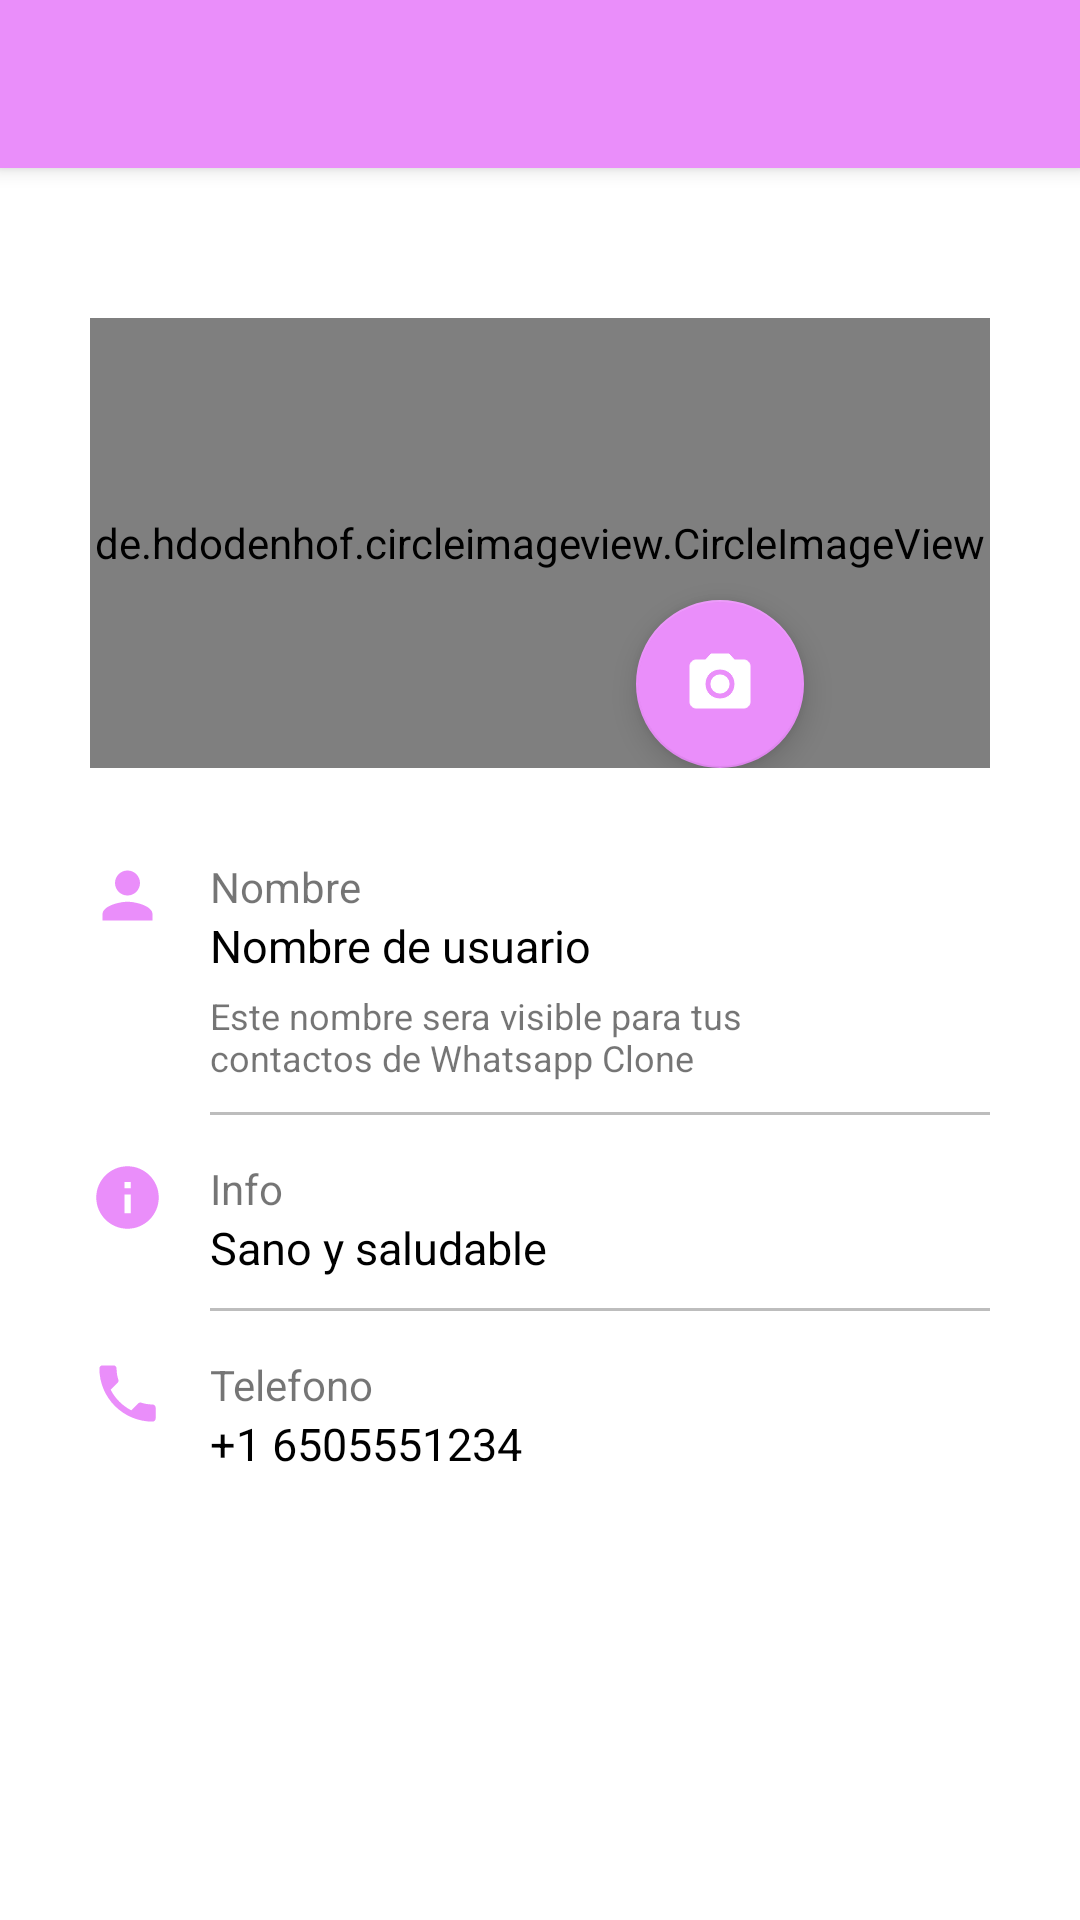

Layout XML and referenced resources for this Android screen:
<!-- AndroidManifest.xml: application theme Theme.Healty -->
<!-- res/layout/activity_profile.xml -->
<?xml version="1.0" encoding="utf-8"?>
<androidx.coordinatorlayout.widget.CoordinatorLayout xmlns:android="http://schemas.android.com/apk/res/android"
    xmlns:app="http://schemas.android.com/apk/res-auto"
    xmlns:tools="http://schemas.android.com/tools"
    android:layout_width="match_parent"
    android:layout_height="match_parent"
    tools:context=".activities.ProfileActivity">

    <include layout="@layout/action_bar_toolbar"/>

    <LinearLayout
        android:layout_width="match_parent"
        android:layout_height="match_parent"
        android:orientation="vertical"
        android:layout_marginLeft="30dp"
        android:layout_marginRight="30dp"
        app:layout_behavior="@string/appbar_scrolling_view_behavior">

        <FrameLayout
            android:layout_width="match_parent"
            android:layout_height="wrap_content">

            <de.hdodenhof.circleimageview.CircleImageView
                android:id="@+id/circleImageViewProfile"
                android:layout_width="match_parent"
                android:layout_height="150dp"
                android:transitionName="profileTransition"
                android:src="@drawable/ic_person_white"
                app:civ_circle_background_color="@color/gray"
                android:layout_marginTop="50dp"
                />

            <com.google.android.material.floatingactionbutton.FloatingActionButton
                android:id="@+id/fabSelectImage"
                android:layout_width="wrap_content"
                android:layout_height="wrap_content"
                android:src="@drawable/ic_camera_white"
                app:backgroundTint="@color/pink"
                android:layout_gravity="bottom|center"
                android:layout_marginLeft="60dp" />

        </FrameLayout>

        <LinearLayout
            android:layout_width="match_parent"
            android:layout_height="wrap_content"
            android:orientation="horizontal"
            android:layout_marginTop="30dp"
            >

            <ImageView
                android:layout_width="25dp"
                android:layout_height="25dp"
                android:src="@drawable/ic_person" />

            <LinearLayout
                android:layout_width="wrap_content"
                android:layout_height="wrap_content"
                android:orientation="vertical"
                android:layout_marginLeft="15dp"
                android:layout_marginRight="5dp"
                android:layout_weight="1">

                <TextView
                    android:layout_width="wrap_content"
                    android:layout_height="wrap_content"
                    android:text="Nombre" />

                <TextView
                    android:id="@+id/txtViewUsernameProfile"
                    android:layout_width="wrap_content"
                    android:layout_height="wrap_content"
                    android:transitionName="nameTransition"
                    android:text="Nombre de usuario"
                    android:textColor="@color/black"
                    android:textSize="15dp"/>


                <TextView
                    android:layout_width="wrap_content"
                    android:layout_height="wrap_content"
                    android:text="Este nombre sera visible para tus contactos de Whatsapp Clone"
                    android:textSize="12dp"
                    android:layout_marginTop="5dp"
                    />

            </LinearLayout>

            <ImageView
                android:id="@+id/imageViewUsernameEditProfile"
                android:layout_width="25dp"
                android:layout_height="25dp"
                android:src="@drawable/ic_edit_gray" />

        </LinearLayout>

        <View
            android:layout_width="match_parent"
            android:layout_height="1dp"
            android:background="@color/gray"
            android:layout_marginTop="10dp"
            android:layout_marginLeft="40dp" />

        <LinearLayout
            android:layout_width="match_parent"
            android:layout_height="wrap_content"
            android:orientation="horizontal"
            android:layout_marginTop="15dp"
            >

            <ImageView
                android:layout_width="25dp"
                android:layout_height="25dp"
                android:src="@drawable/ic_info_green" />

            <LinearLayout
                android:layout_width="wrap_content"
                android:layout_height="wrap_content"
                android:orientation="vertical"
                android:layout_marginLeft="15dp"
                android:layout_marginRight="5dp"
                android:layout_weight="1">

                <TextView
                    android:layout_width="wrap_content"
                    android:layout_height="wrap_content"
                    android:text="Info" />

                <TextView
                    android:id="@+id/txtViewInfoProfile"
                    android:layout_width="wrap_content"
                    android:layout_height="wrap_content"
                    android:text="Sano y saludable"
                    android:textColor="@color/black"
                    android:textSize="15dp"/>


            </LinearLayout>

            <ImageView
                android:id="@+id/imageViewInfo"
                android:layout_width="25dp"
                android:layout_height="25dp"
                android:src="@drawable/ic_edit_gray" />

        </LinearLayout>

        <View
            android:layout_width="match_parent"
            android:layout_height="1dp"
            android:background="@color/gray"
            android:layout_marginTop="10dp"
            android:layout_marginLeft="40dp" />

        <LinearLayout
            android:layout_width="match_parent"
            android:layout_height="wrap_content"
            android:orientation="horizontal"
            android:layout_marginTop="15dp"
            >

            <ImageView
                android:layout_width="25dp"
                android:layout_height="25dp"
                android:src="@drawable/ic_phone_green" />

            <LinearLayout
                android:layout_width="wrap_content"
                android:layout_height="wrap_content"
                android:orientation="vertical"
                android:layout_marginLeft="15dp"
                android:layout_marginRight="5dp"
                android:layout_weight="1">

                <TextView
                    android:layout_width="wrap_content"
                    android:layout_height="wrap_content"
                    android:text="Telefono" />

                <TextView
                    android:id="@+id/txtViewPhoneProfile"
                    android:layout_width="wrap_content"
                    android:layout_height="wrap_content"
                    android:text="+1 6505551234"
                    android:textColor="@color/black"
                    android:textSize="15dp"/>


            </LinearLayout>


        </LinearLayout>



    </LinearLayout>

</androidx.coordinatorlayout.widget.CoordinatorLayout>
<!-- res/layout/action_bar_toolbar.xml (included above) -->
<?xml version="1.0" encoding="utf-8"?>
<com.google.android.material.appbar.AppBarLayout
    xmlns:android="http://schemas.android.com/apk/res/android"
    android:layout_width="match_parent"
    android:layout_height="wrap_content"
    xmlns:app="http://schemas.android.com/apk/res-auto">

    <androidx.appcompat.widget.Toolbar
        android:id="@+id/toolbar"
        android:layout_width="match_parent"
        android:layout_height="wrap_content"
        app:titleTextColor="@color/white"
        app:theme="@style/ToolbarTheme"/>

</com.google.android.material.appbar.AppBarLayout>
<!-- resources referenced by this layout -->
<resources>
  <color name="black">#FF000000</color>
  <color name="gray">#BDBDBD</color>
  <color name="pink">#EA8EFA</color>
  <color name="white">#FFFFFFFF</color>
  <!-- drawable ic_camera_white (drawable) -->
  <vector android:autoMirrored="true" android:height="100dp"
      android:tint="@color/white" android:viewportHeight="24"
      android:viewportWidth="24" android:width="100dp" xmlns:android="http://schemas.android.com/apk/res/android">
      <path android:fillColor="@color/white" android:pathData="M12,12m-3.2,0a3.2,3.2 0,1 1,6.4 0a3.2,3.2 0,1 1,-6.4 0"/>
      <path android:fillColor="@color/white" android:pathData="M9,2L7.17,4L4,4c-1.1,0 -2,0.9 -2,2v12c0,1.1 0.9,2 2,2h16c1.1,0 2,-0.9 2,-2L22,6c0,-1.1 -0.9,-2 -2,-2h-3.17L15,2L9,2zM12,17c-2.76,0 -5,-2.24 -5,-5s2.24,-5 5,-5 5,2.24 5,5 -2.24,5 -5,5z"/>
      <path android:strokeColor="@color/white" android:pathData="M9,2L7.17,4L4,4c-1.1,0 -2,0.9 -2,2v12c0,1.1 0.9,2 2,2h16c1.1,0 2,-0.9 2,-2L22,6c0,-1.1 -0.9,-2 -2,-2h-3.17L15,2L9,2zM12,17c-2.76,0 -5,-2.24 -5,-5s2.24,-5 5,-5 5,2.24 5,5 -2.24,5 -5,5z"/>
  </vector>
  <!-- drawable ic_info_green (drawable) -->
  <vector android:height="50dp" android:tint="@color/pink"
      android:viewportHeight="24" android:viewportWidth="24"
      android:width="50dp" xmlns:android="http://schemas.android.com/apk/res/android">
      <path android:fillColor="@android:color/white" android:pathData="M12,2C6.48,2 2,6.48 2,12s4.48,10 10,10 10,-4.48 10,-10S17.52,2 12,2zM13,17h-2v-6h2v6zM13,9h-2L11,7h2v2z"/>
  </vector>
  <!-- drawable ic_person (drawable) -->
  <vector android:height="200dp" android:tint="@color/pink"
      android:viewportHeight="24" android:viewportWidth="24"
      android:width="200dp" xmlns:android="http://schemas.android.com/apk/res/android">
      <path android:fillColor="@android:color/white" android:pathData="M12,12c2.21,0 4,-1.79 4,-4s-1.79,-4 -4,-4 -4,1.79 -4,4 1.79,4 4,4zM12,14c-2.67,0 -8,1.34 -8,4v2h16v-2c0,-2.66 -5.33,-4 -8,-4z"/>
  </vector>
  <!-- drawable ic_phone_green (drawable) -->
  <vector android:height="50dp" android:tint="@color/pink"
      android:viewportHeight="24" android:viewportWidth="24"
      android:width="50dp" xmlns:android="http://schemas.android.com/apk/res/android">
      <path android:fillColor="@android:color/white" android:pathData="M6.62,10.79c1.44,2.83 3.76,5.14 6.59,6.59l2.2,-2.2c0.27,-0.27 0.67,-0.36 1.02,-0.24 1.12,0.37 2.33,0.57 3.57,0.57 0.55,0 1,0.45 1,1V20c0,0.55 -0.45,1 -1,1 -9.39,0 -17,-7.61 -17,-17 0,-0.55 0.45,-1 1,-1h3.5c0.55,0 1,0.45 1,1 0,1.25 0.2,2.45 0.57,3.57 0.11,0.35 0.03,0.74 -0.25,1.02l-2.2,2.2z"/>
  </vector>
  <style name="ToolbarTheme" parent="ThemeOverlay.AppCompat.ActionBar">
          <item name="colorControlNormal">@color/white</item>
          <item name="titleTextColor">@color/white</item>
          <item name="titleTextAppearance">@color/white</item>
      </style>
  <style name="Theme.Healty" parent="Theme.MaterialComponents.DayNight.NoActionBar">
          
          <item name="colorPrimary">@color/pink</item>
          <item name="colorPrimaryVariant">@color/purple_700</item>
          <item name="colorOnPrimary">@color/white</item>
          
          <item name="colorSecondary">@color/teal_200</item>
          <item name="colorSecondaryVariant">@color/teal_700</item>
          <item name="colorOnSecondary">@color/white</item>
          
          <item name="android:statusBarColor">@color/pink</item>
          
          <item name="android:windowActivityTransitions">true</item>
      </style>
  <color name="purple_700">#FF3700B3</color>
  <color name="teal_200">#FF03DAC5</color>
  <color name="teal_700">#FF018786</color>
</resources>
